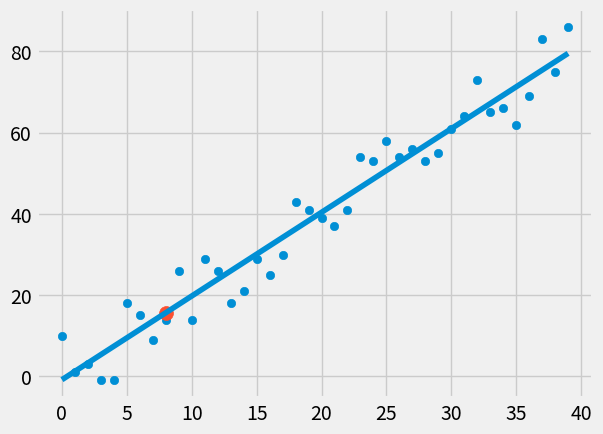

The matplotlib source for this figure:
from statistics import mean
import numpy as np 
import matplotlib.pyplot as plt
from matplotlib import style
import random

style.use("fivethirtyeight")

# xs = np.array([1,2,3,4,5,6], dtype=np.float64)
# ys = np.array([5,4,6,5,6,7], dtype=np.float64)

def create_dataset(hm, variance, step = 2, correlation = False):
    val = 1
    ys = []
    for i in range(hm):
        y = val + random.randrange(-variance, variance)
        ys.append(y)
        if correlation and correlation == "pos":
            val += step
        elif correlation and correlation == "neg":
            val -= step
    xs = [i for i in range(len(ys))]
    return np.array(xs, dtype=np.float64), np.array(ys, dtype=np.float64)

def best_fit_slope_and_intercept(xs, ys):
    numerator = (np.mean(xs)*np.mean(ys)) - np.mean(xs*ys)
    denominator = np.mean(xs)**2 - np.mean(xs**2)
    m = numerator / denominator
    
    b = mean(ys) - (m * mean(xs))

    return m, b

def squared_error(ys_orig, ys_line):
    return sum((ys_line - ys_orig) ** 2)

def coefficient_of_determination(ys_orig, ys_line):
    y_mean_line = [mean(ys_orig) for y in ys_orig]
    squared_error_regr = squared_error(ys_orig, ys_line) 
    squared_error_y_mean = squared_error(ys_orig, y_mean_line)
    return 1 - (squared_error_regr / squared_error_y_mean)

xs, ys = create_dataset(40, 10, 2, correlation = "pos") # Create data

m, b = best_fit_slope_and_intercept(xs, ys) # Get the best fit slope and intercept in data

regression_line = [(m * x)+ b for x in xs]

predict_x = 8 # Predict data
predict_y = (m * predict_x) + b

r_squared = coefficient_of_determination(ys, regression_line)
print(r_squared)

plt.scatter(xs, ys)
plt.plot(xs, regression_line)
plt.scatter(predict_x, predict_y, s=100) # Predict point
plt.show()